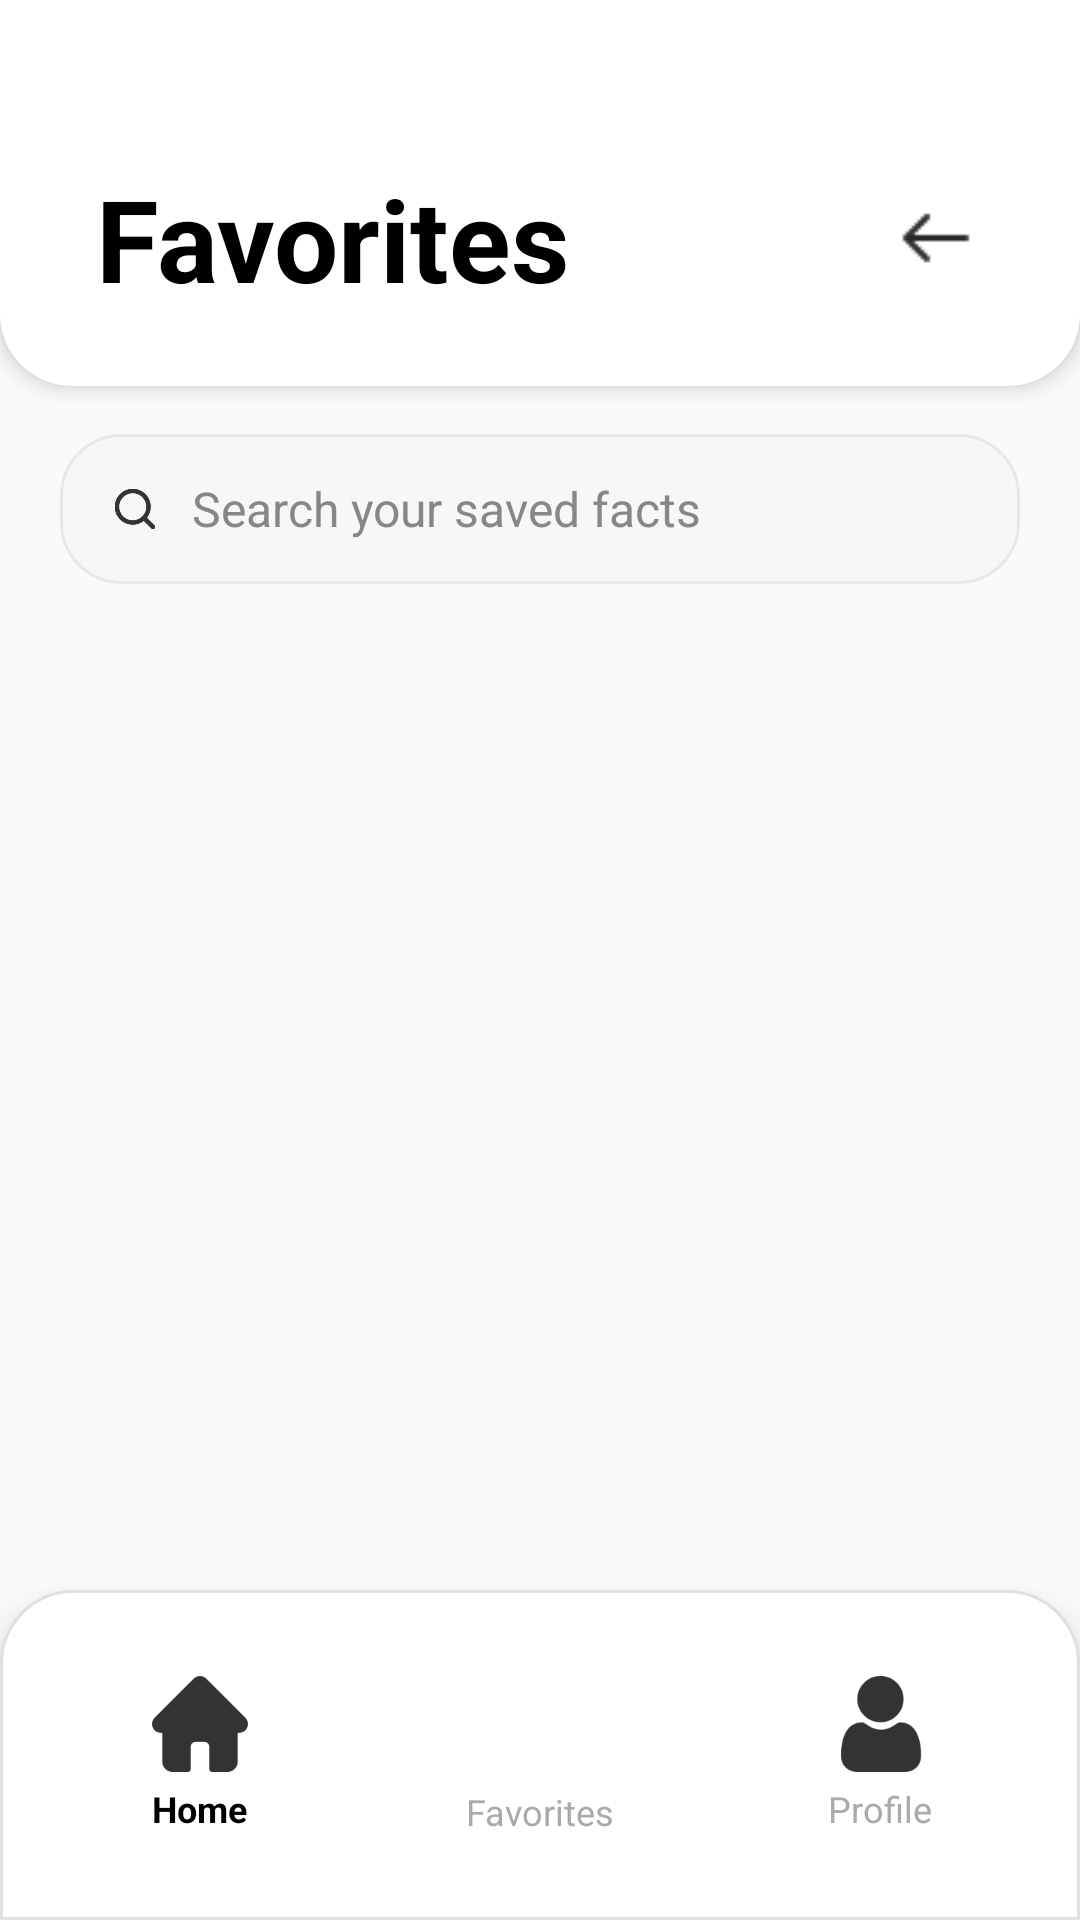

This screen was rendered from an Android layout file. Write that file and the resources it references.
<!-- AndroidManifest.xml: application theme Theme.Factly -->
<!-- res/layout/activity_favorites.xml -->
<?xml version="1.0" encoding="utf-8"?>
<RelativeLayout xmlns:android="http://schemas.android.com/apk/res/android"
    android:layout_width="match_parent"
    android:layout_height="match_parent"
    android:background="#FAFAFA">

    <RelativeLayout
        android:id="@+id/layoutHeader"
        android:layout_width="match_parent"
        android:layout_height="wrap_content"
        android:layout_alignParentTop="true"
        android:background="@drawable/rounded_header_bg"
        android:elevation="4dp"
        android:padding="24dp">

        <TextView
            android:id="@+id/textViewTitle"
            android:layout_width="wrap_content"
            android:layout_height="wrap_content"
            android:layout_alignParentStart="true"
            android:layout_marginTop="30dp"
            android:layout_marginLeft="8dp"
            android:text="Favorites"
            android:textColor="#000000"
            android:textSize="38sp"
            android:textStyle="bold" />

        <ImageView
            android:id="@+id/imageviewBack"
            android:layout_width="32dp"
            android:layout_height="wrap_content"
            android:layout_alignParentEnd="true"
            android:layout_alignTop="@id/textViewTitle"
            android:layout_alignBottom="@id/textViewTitle"
            android:padding="4dp"
            android:layout_marginRight="8dp"
            android:scaleType="centerInside"
            android:src="@drawable/ic_back" />
    </RelativeLayout>

    <LinearLayout
        android:id="@+id/layoutSearch"
        android:layout_width="match_parent"
        android:layout_height="50dp"
        android:layout_below="@id/layoutHeader"
        android:layout_marginHorizontal="20dp"
        android:layout_marginTop="16dp"
        android:layout_marginBottom="12dp"
        android:background="@drawable/input_bg"
        android:gravity="center_vertical"
        android:orientation="horizontal"
        android:paddingHorizontal="16dp">

        <ImageView
            android:layout_width="18dp"
            android:layout_height="18dp"
            android:src="@drawable/ic_search" />

        <EditText
            android:id="@+id/editTextSearch"
            android:layout_width="0dp"
            android:layout_height="match_parent"
            android:layout_marginStart="10dp"
            android:layout_weight="1"
            android:background="@null"
            android:hint="Search your saved facts"
            android:inputType="text"
            android:textColorHint="#888787"
            android:textSize="16sp" />
    </LinearLayout>

    <LinearLayout
        android:id="@+id/bottomNav"
        android:layout_width="match_parent"
        android:layout_height="110dp"
        android:layout_alignParentBottom="true"
        android:background="@drawable/rounded_footer_bg"
        android:elevation="12dp"
        android:orientation="horizontal"
        android:paddingVertical="10dp"
        android:paddingHorizontal="10dp">

        <LinearLayout
            android:id="@+id/navHome"
            android:layout_width="0dp"
            android:layout_height="match_parent"
            android:layout_weight="1"
            android:gravity="center"
            android:orientation="vertical">

            <ImageView
                android:layout_width="32dp"
                android:layout_height="32dp"
                android:src="@drawable/ic_home" />

            <TextView
                android:layout_width="wrap_content"
                android:layout_height="wrap_content"
                android:layout_marginTop="4dp"
                android:text="Home"
                android:textColor="#000000"
                android:textSize="12sp"
                android:textStyle="bold" />
        </LinearLayout>

        <LinearLayout
            android:id="@+id/navFavorites"
            android:layout_width="0dp"
            android:layout_height="match_parent"
            android:layout_weight="1"
            android:gravity="center"
            android:orientation="vertical">

            <ImageView
                android:layout_width="42dp"
                android:layout_height="42dp"
                android:src="@drawable/ic_star" />

            <TextView
                android:layout_width="wrap_content"
                android:layout_height="wrap_content"
                android:layout_marginTop="4dp"
                android:text="Favorites"
                android:textColor="#AAAAAA"
                android:textSize="12sp"
                android:layout_marginBottom="8dp" />
        </LinearLayout>

        <LinearLayout
            android:id="@+id/navProfile"
            android:layout_width="0dp"
            android:layout_height="match_parent"
            android:layout_weight="1"
            android:gravity="center"
            android:orientation="vertical">

            <ImageView
                android:layout_width="32dp"
                android:layout_height="32dp"
                android:layout_marginLeft="3dp"
                android:src="@drawable/ic_person" />

            <TextView
                android:layout_width="wrap_content"
                android:layout_height="wrap_content"
                android:layout_marginTop="4dp"
                android:text="Profile"
                android:textColor="#AAAAAA"
                android:textSize="12sp" />
        </LinearLayout>
    </LinearLayout>

    <androidx.recyclerview.widget.RecyclerView
        android:id="@+id/recyclerViewFavorites"
        android:layout_width="match_parent"
        android:layout_height="wrap_content"
        android:layout_above="@id/bottomNav"
        android:layout_below="@id/layoutSearch"
        android:clipToPadding="false"
        android:paddingHorizontal="20dp"
        android:paddingBottom="8dp" />

</RelativeLayout>
<!-- resources referenced by this layout -->
<resources>
  <!-- drawable ic_back: png bitmap (drawable, 228 bytes) -->
  <!-- drawable ic_home: png bitmap (drawable, 1887 bytes) -->
  <!-- drawable ic_person: png bitmap (drawable, 3191 bytes) -->
  <!-- drawable ic_search: png bitmap (drawable, 3527 bytes) -->
  <!-- drawable input_bg (drawable) -->
  <?xml version="1.0" encoding="utf-8"?>
  <shape xmlns:android="http://schemas.android.com/apk/res/android">
      <solid android:color="#F7F7F7" />
      <stroke android:width="1dp" android:color="#E8E8E8" />
      <corners android:radius="20dp" />
  </shape>
  <!-- drawable rounded_footer_bg (drawable) -->
  <shape xmlns:android="http://schemas.android.com/apk/res/android">
      <solid android:color="#FFFFFF" />
  
      <stroke android:width="1dp" android:color="#E0E0E0" />
      <corners
          android:topLeftRadius="24dp"
          android:topRightRadius="24dp" />
  </shape>
  <!-- drawable rounded_header_bg (drawable) -->
  <shape xmlns:android="http://schemas.android.com/apk/res/android">
      <solid android:color="#FFFFFF" />
      <corners
          android:bottomLeftRadius="24dp"
          android:bottomRightRadius="24dp" />
  </shape>
  <style name="Theme.Factly" parent="Base.Theme.Factly" />
  <style name="Base.Theme.Factly" parent="Theme.Material3.DayNight.NoActionBar">
          
          
      </style>
</resources>
